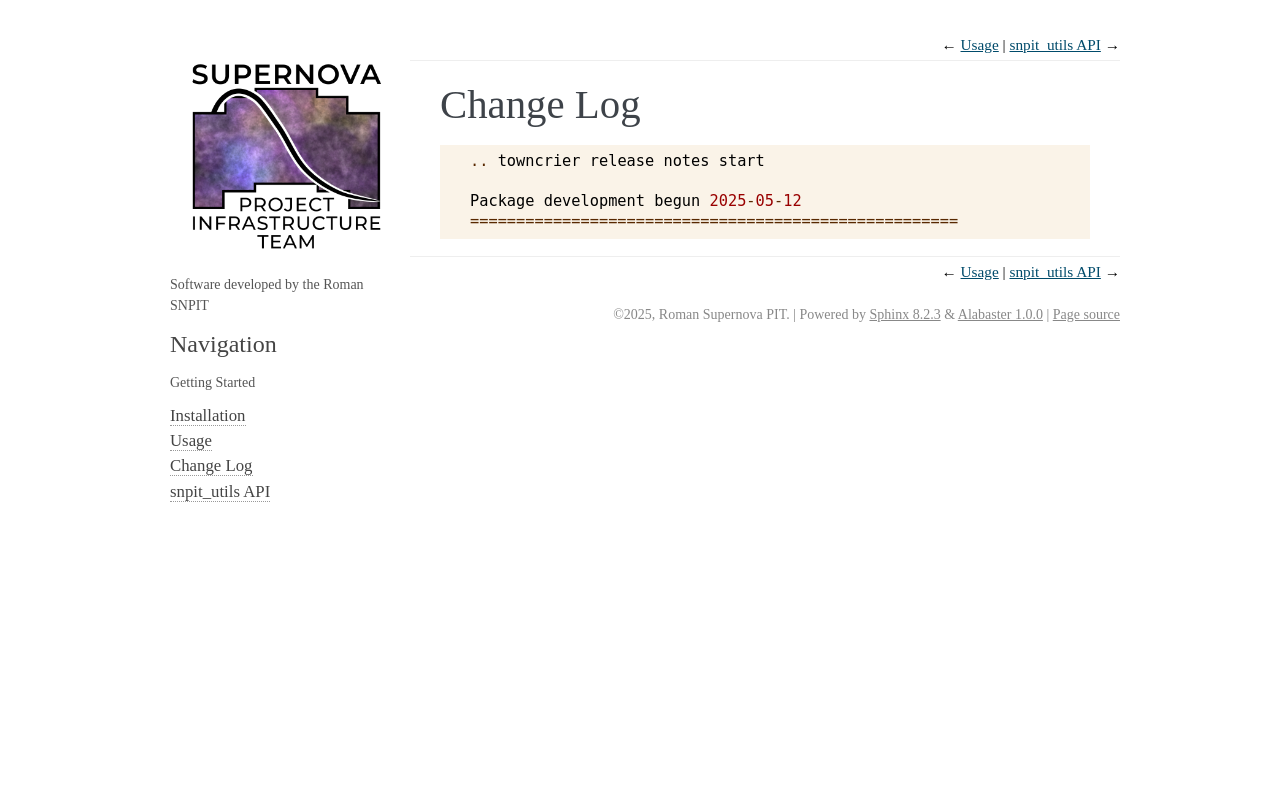

repository: Roman-Supernova-PIT/snpit_utils · page: changes.html · generator: sphinx

.. towncrier release notes start

Package development begun 2025-05-12
=====================================================
